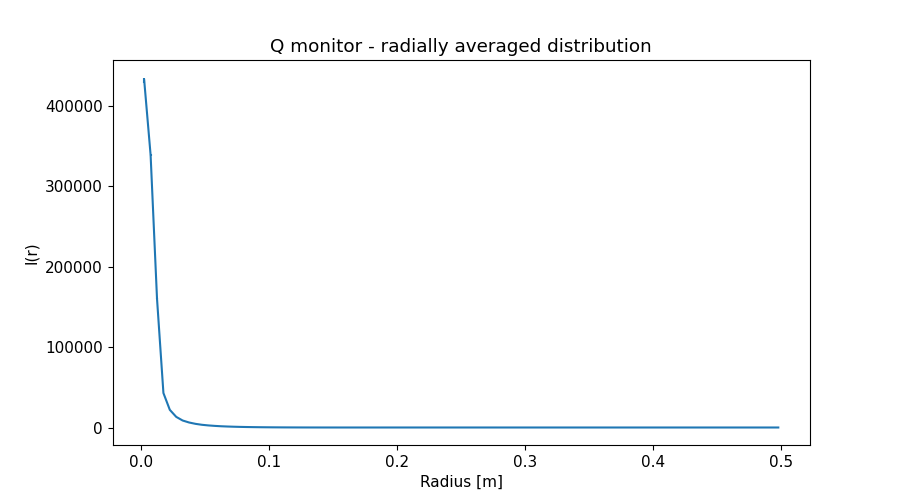

Data behind this chart, as committed beside it:
x_axis, Intensity, Error
2.500000000000000052e-03, 4.314355387999999803e+05, 3.472349612999999863e+03
7.499999999999999722e-03, 3.385485937999999733e+05, 1.757299254000000019e+03
1.250000000000000069e-02, 1.600963499000000011e+05, 8.437810868000000255e+02
1.750000000000000167e-02, 4.283653764000000228e+04, 1.444659980000000132e+02
2.249999999999999917e-02, 2.192622286000000167e+04, 4.533470032999999688e+01
2.750000000000000014e-02, 1.320468154999999933e+04, 2.215147960999999910e+01
3.250000000000000111e-02, 8.691659048999999868e+03, 1.291241931000000065e+01
3.749999999999999861e-02, 6.231770945999999640e+03, 8.529805637000000829e+00
4.250000000000000305e-02, 4.551999058999999761e+03, 5.746368556000000183e+00
4.750000000000000056e-02, 3.379245198000000073e+03, 3.986747198999999853e+00
5.249999999999999806e-02, 2.591512400999999954e+03, 2.912459312000000189e+00
5.750000000000000250e-02, 2.007584391999999980e+03, 2.143099601999999937e+00
6.250000000000000000e-02, 1.545928597999999965e+03, 1.576664515000000044e+00
6.750000000000000444e-02, 1.220193316000000095e+03, 1.200559597999999895e+00
7.249999999999999500e-02, 9.602205234000000473e+02, 9.100908376999999883e-01
7.749999999999999944e-02, 7.485531443999999510e+02, 6.857284191000000417e-01
8.250000000000000389e-02, 5.902154564999999593e+02, 5.263568834999999835e-01
8.749999999999999445e-02, 4.634405289000000039e+02, 4.011209430000000076e-01
9.249999999999999889e-02, 3.584151878000000124e+02, 3.024832243000000198e-01
9.750000000000000333e-02, 2.786273100000000227e+02, 2.303167685999999992e-01
1.024999999999999939e-01, 2.141354810999999927e+02, 1.730957435000000100e-01
1.074999999999999983e-01, 1.615326172999999983e+02, 1.283603644999999904e-01
1.125000000000000028e-01, 1.217104848000000032e+02, 9.528606055999999658e-02
1.174999999999999933e-01, 8.953982331000000272e+01, 6.910122741999999429e-02
1.224999999999999978e-01, 6.465448557999999935e+01, 4.950892251999999827e-02
1.275000000000000022e-01, 4.566759224999999844e+01, 3.482006356000000302e-02
1.325000000000000067e-01, 3.105554048000000122e+01, 2.368192595999999914e-02
1.375000000000000111e-01, 2.042943576000000050e+01, 1.578893164000000002e-02
1.424999999999999878e-01, 1.271012486000000052e+01, 1.003122862999999976e-02
1.474999999999999922e-01, 7.347204782000000378e+00, 6.047936432999999855e-03
1.524999999999999967e-01, 3.896810354999999948e+00, 3.468483131999999976e-03
1.575000000000000011e-01, 1.824376612000000009e+00, 1.764226648000000045e-03
1.625000000000000056e-01, 8.668425429999999654e-01, 8.595301051000000516e-04
1.675000000000000100e-01, 6.985368256999999748e-01, 6.118136735000000246e-04
1.724999999999999867e-01, 1.089789665999999935e+00, 9.068618022000000207e-04
1.774999999999999911e-01, 1.847703773000000105e+00, 1.377241259000000018e-03
1.824999999999999956e-01, 2.808213224000000174e+00, 1.898932768000000061e-03
1.875000000000000000e-01, 3.880926146000000188e+00, 2.460308065000000200e-03
1.925000000000000044e-01, 4.943758876000000413e+00, 2.998782667000000120e-03
1.975000000000000089e-01, 5.937768068999999649e+00, 3.486864669000000038e-03
2.025000000000000133e-01, 6.824380849999999832e+00, 3.913496534999999846e-03
2.074999999999999900e-01, 7.559407159000000043e+00, 4.249944081999999963e-03
2.124999999999999944e-01, 8.116490283999999278e+00, 4.493810986000000389e-03
2.174999999999999989e-01, 8.499581260999999444e+00, 4.642745953000000300e-03
2.225000000000000033e-01, 8.725054840000000311e+00, 4.705959009000000408e-03
2.275000000000000078e-01, 8.763366905999999901e+00, 4.678922971999999875e-03
2.325000000000000122e-01, 8.666104846999999722e+00, 4.579440752000000191e-03
2.374999999999999889e-01, 8.426617685000000080e+00, 4.414179310999999904e-03
2.424999999999999933e-01, 8.053620418999999586e+00, 4.188212941999999890e-03
2.474999999999999978e-01, 7.603483095999999719e+00, 3.924501819000000141e-03
2.525000000000000022e-01, 7.075154544000000101e+00, 3.628081101000000044e-03
2.575000000000000067e-01, 6.492327508999999885e+00, 3.310031276999999932e-03
2.625000000000000111e-01, 5.875460657999999725e+00, 2.979865077000000070e-03
2.675000000000000155e-01, 5.230457377999999657e+00, 2.644333654999999998e-03
2.725000000000000200e-01, 4.599524187000000097e+00, 2.318014784000000088e-03
2.775000000000000244e-01, 3.970043752000000037e+00, 1.997894270999999843e-03
2.824999999999999734e-01, 3.383682089000000115e+00, 1.702727675999999917e-03
2.874999999999999778e-01, 2.818736389000000120e+00, 1.420804769000000084e-03
2.924999999999999822e-01, 2.303820035999999849e+00, 1.167814604000000063e-03
2.974999999999999867e-01, 1.844438954999999991e+00, 9.420320837000000381e-04
... 40 more rows
